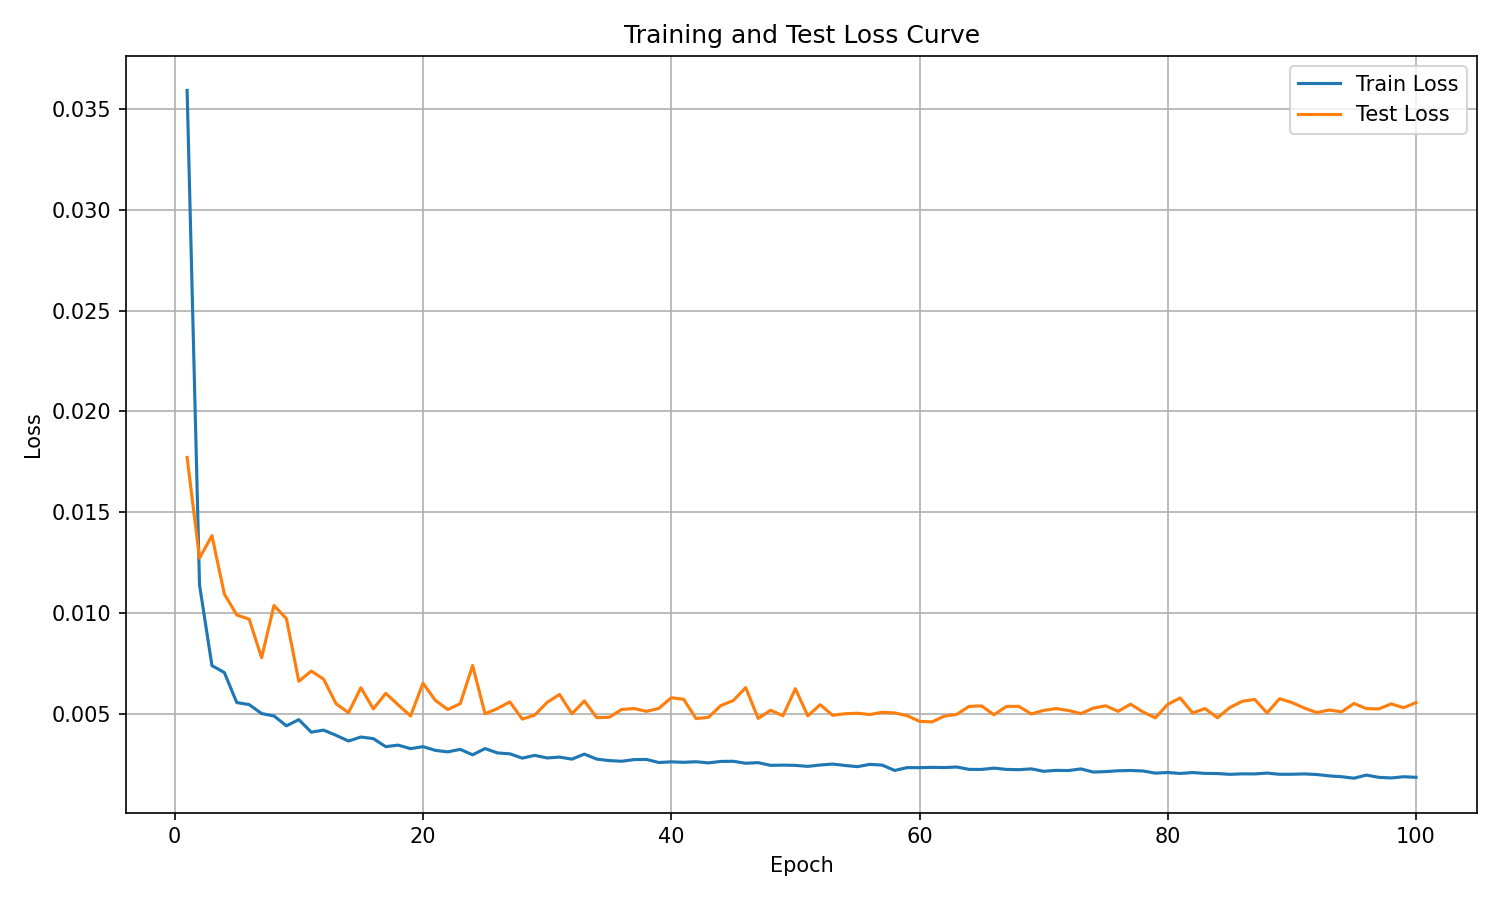

Source data for this figure (header and first rows):
epoch, train_loss, test_loss
1, 0.03593, 0.01771
2, 0.01139, 0.01272
3, 0.007384, 0.01383
4, 0.007037, 0.01094
5, 0.005547, 0.009896
6, 0.005447, 0.009686
7, 0.005001, 0.007774
8, 0.004883, 0.01037
9, 0.004394, 0.009711
10, 0.004699, 0.006602
11, 0.004079, 0.007113
12, 0.004178, 0.006707
13, 0.003922, 0.005491
14, 0.003639, 0.005044
15, 0.003838, 0.006285
16, 0.003758, 0.005235
17, 0.003359, 0.006004
18, 0.003436, 0.005436
19, 0.00326, 0.004885
20, 0.00336, 0.006507
21, 0.003174, 0.005655
22, 0.003101, 0.005202
23, 0.003225, 0.005492
24, 0.002954, 0.007388
25, 0.003265, 0.004989
26, 0.003048, 0.005252
27, 0.003003, 0.005581
28, 0.002789, 0.004727
29, 0.002927, 0.004926
30, 0.002798, 0.005556
31, 0.002842, 0.00595
32, 0.00274, 0.00499
33, 0.002991, 0.005629
34, 0.00274, 0.0048
35, 0.002668, 0.004818
36, 0.002635, 0.005203
37, 0.002716, 0.005252
38, 0.002725, 0.005111
39, 0.002572, 0.005259
40, 0.002605, 0.005787
41, 0.002583, 0.005712
42, 0.00261, 0.00475
43, 0.002553, 0.004816
44, 0.002627, 0.005401
45, 0.002633, 0.005649
46, 0.002535, 0.006291
47, 0.002566, 0.004762
48, 0.002432, 0.005165
49, 0.002442, 0.004892
50, 0.00243, 0.006236
51, 0.002382, 0.004887
52, 0.002449, 0.005442
53, 0.002494, 0.004916
54, 0.002426, 0.004995
55, 0.002366, 0.005017
56, 0.002481, 0.004955
57, 0.002443, 0.005063
58, 0.002177, 0.005034
59, 0.00232, 0.004898
60, 0.002317, 0.004616
... 40 more rows
